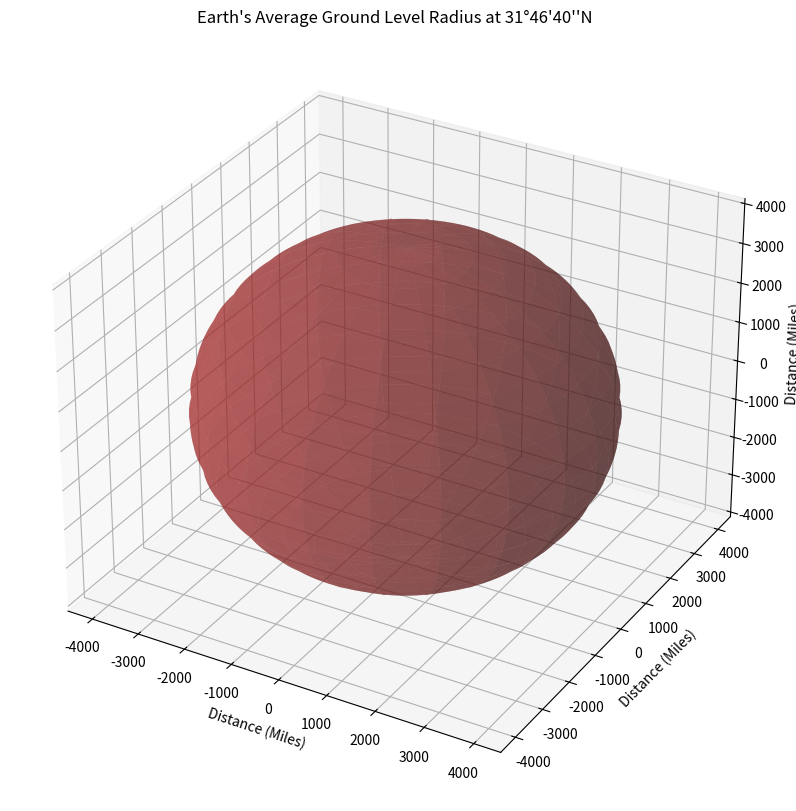

Reproduce this figure in Python.
import numpy as np
import matplotlib.pyplot as plt
from mpl_toolkits.mplot3d import Axes3D

"""
[redacted]
A python program which represents the earth's average 
radius at ground level at 31°46'40"N Latitude 
(i.e. 3959.527726825758 miles).
"""

# Sphere parameters
center_x = 0
center_y = 0
center_z = 0
radius = 3959.527726825758

# Generate points on the sphere
phi, theta = np.linspace(0, np.pi, 100), np.linspace(0, 2 * np.pi, 100)
phi, theta = np.meshgrid(phi, theta)
x = center_x + radius * np.sin(phi) * np.cos(theta)
y = center_y + radius * np.sin(phi) * np.sin(theta)
z = center_z + radius * np.cos(phi)

# Create the plot
fig = plt.figure(figsize=(10, 10))
ax = fig.add_subplot(111, projection='3d')
ax.plot_surface(x, y, z, color='brown', rstride=5, cstride=5, alpha=0.5)

# Set the axis labels and title
ax.set_xlabel('Distance (Miles)')
ax.set_ylabel('Distance (Miles)')
ax.set_zlabel('Distance (Miles)')
ax.set_title(r"Earth's Average Ground Level Radius at 31°46'40''N")

plt.show()
